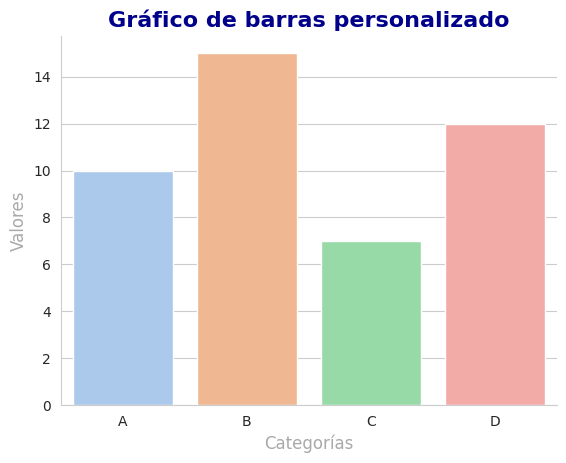

Generate this figure with matplotlib:

import pandas as pd
import seaborn as sns
import matplotlib.pyplot as plt

df = pd.DataFrame({
	'Categoría': ['A', 'B', 'C', 'D'],
	'Valor': [10, 15, 7, 12]
}
)

sns.set_style("whitegrid")
sns.barplot(x='Categoría', y='Valor', data=df, hue='Categoría', palette='pastel')
plt.title("Gráfico de barras personalizado", fontsize=16, fontweight='bold', color='darkblue')
plt.xlabel("Categorías", fontsize=12, color='darkgray')
plt.ylabel("Valores", fontsize=12, color='darkgray')
sns.despine()
plt.show()
